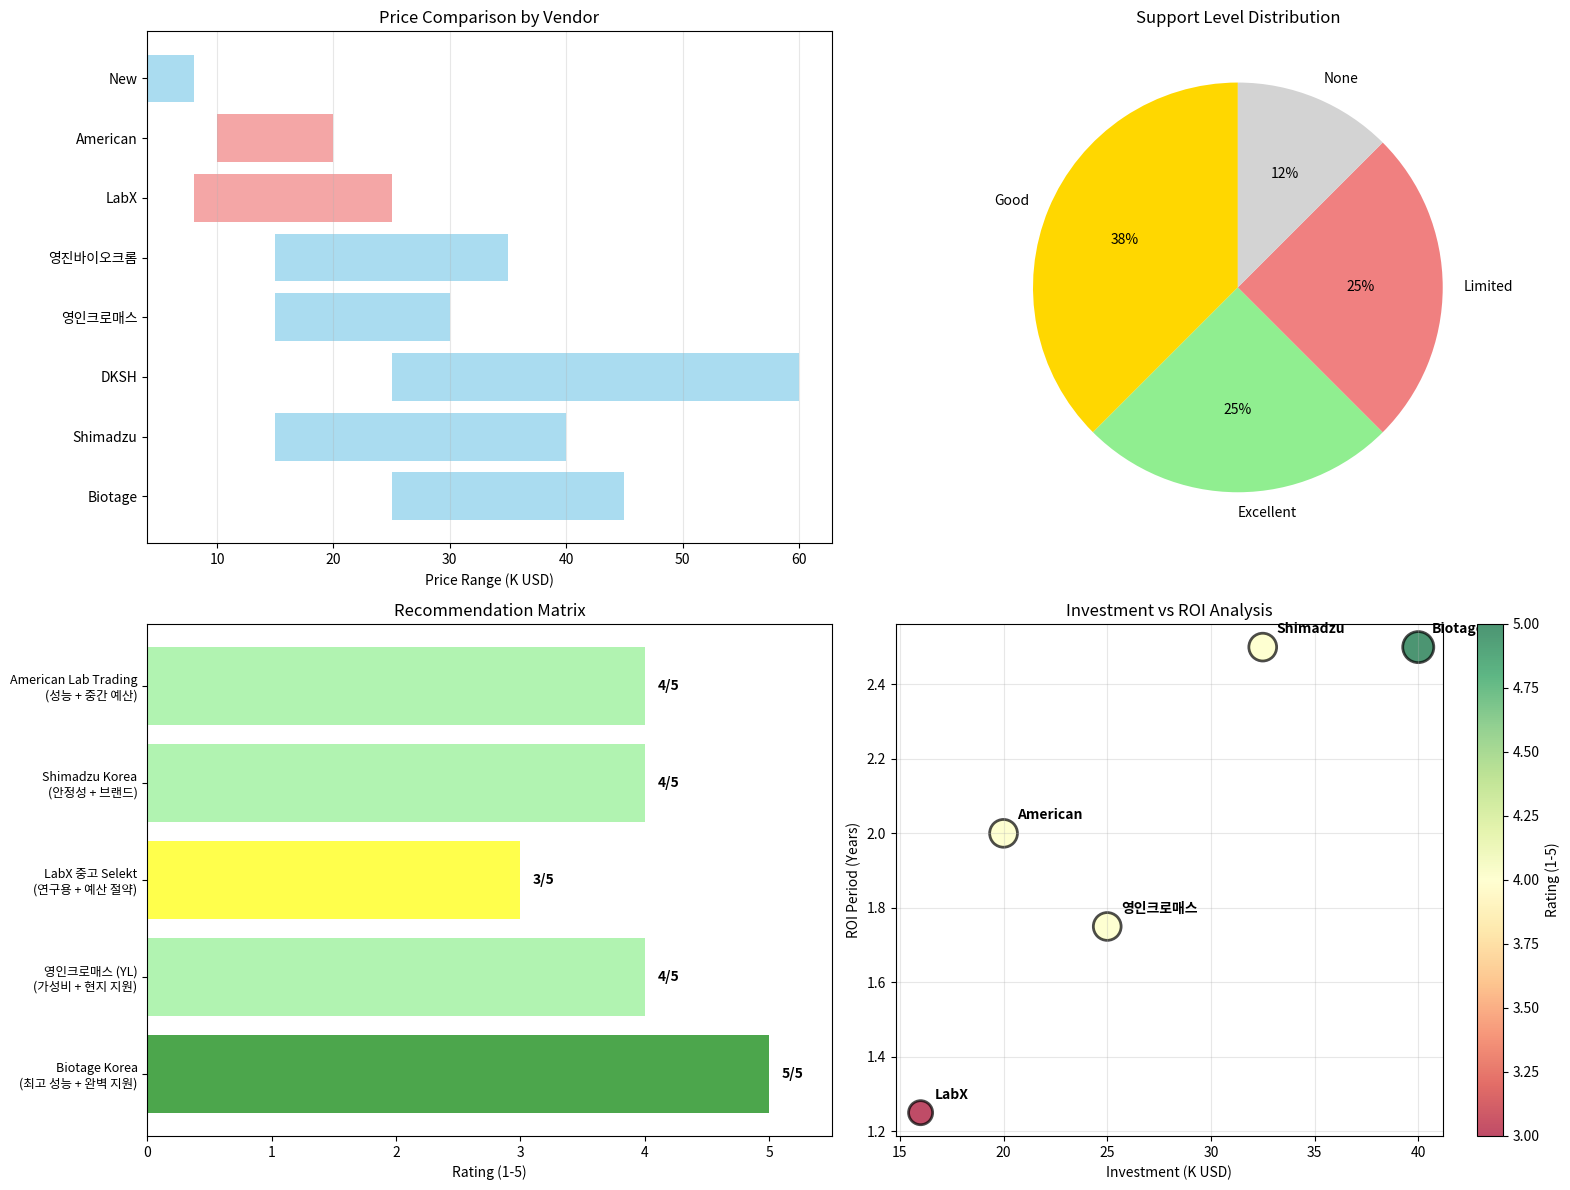

Python code for this plot: (Note: this script raises an exception after producing the figure.)
#!/usr/bin/env python3
"""
Korean MPLC Vendor Analysis
============================
Analysis of MPLC/Flash chromatography vendors and purchasing options in Korea
"""

import matplotlib.pyplot as plt
import pandas as pd
import numpy as np

def korea_vendor_analysis():
    """Analyze Korean MPLC vendor landscape"""
    
    print("="*80)
    print("한국 내 MPLC/Flash 크로마토그래피 시스템 공급업체 분석")
    print("="*80)

    # 주요 벤더 데이터
    vendor_data = {
        'Company': [
            'Biotage Korea',
            'Shimadzu Scientific Korea', 
            'DKSH Korea (Buchi)',
            '영인크로매스 (YL Instruments)',
            '영진바이오크롬',
            'LabX (중고)',
            'American Lab Trading',
            'New Life Scientific'
        ],
        'Products': [
            'Selekt Flash/MPLC',
            'Nextra Prep, LC Systems',
            'Pure Chromatography Systems', 
            'Custom HPLC/Flash Systems',
            'Prep HPLC, Column Manufacturing',
            'Used Biotage Selekt',
            'Refurbished Selekt',
            'Refurbished CombiFlash'
        ],
        'Location': [
            '성남시 분당구',
            '서울 강남구',
            '서울 금천구',
            '안양시',
            '안양시', 
            'Online (Global)',
            'Online (USA)',
            'Online (USA)'
        ],
        'Contact_Phone': [
            '031-706-8500',
            '02-540-5541',
            'DKSH 문의',
            '031-423-6800',
            '웹사이트 문의',
            'www.labx.com',
            '+1-860-572-0773',
            '+1-573-468-5128'
        ],
        'Support_Level': [
            'Excellent',
            'Good', 
            'Good',
            'Excellent',
            'Good',
            'None',
            'Limited',
            'Limited'
        ],
        'Price_Range_USD': [
            '25K-45K',
            '15K-40K',
            '25K-60K',
            '15K-30K', 
            '15K-35K',
            '8K-25K',
            '10K-20K',
            '4K-8K'
        ]
    }
    
    df_vendors = pd.DataFrame(vendor_data)
    print("\n주요 공급업체:")
    print(df_vendors[['Company', 'Products', 'Contact_Phone', 'Price_Range_USD']].to_string(index=False))

    # 추천 우선순위
    recommendations = {
        'Company': [
            'Biotage Korea',
            '영인크로매스 (YL)', 
            'LabX 중고 Selekt',
            'Shimadzu Korea',
            'American Lab Trading'
        ],
        'Scenario': [
            '최고 성능 + 완벽 지원',
            '가성비 + 현지 지원',
            '연구용 + 예산 절약',
            '안정성 + 브랜드',
            '성능 + 중간 예산'
        ],
        'Investment': [
            '$35K-45K',
            '$20K-30K',
            '$12K-20K',
            '$25K-40K', 
            '$15K-25K'
        ],
        'ROI_Years': [
            '2-3년',
            '1.5-2년',
            '1-1.5년',
            '2-3년',
            '1.5-2.5년'
        ],
        'Rating': [5, 4, 3, 4, 4]
    }
    
    df_recommendations = pd.DataFrame(recommendations)
    
    # 시각화
    fig, axes = plt.subplots(2, 2, figsize=(16, 12))

    # 1. 가격 범위 비교
    ax1 = axes[0, 0]
    
    # 가격 데이터 추출 및 변환
    price_data = []
    companies_short = []
    for i, price_range in enumerate(df_vendors['Price_Range_USD']):
        company = df_vendors['Company'].iloc[i]
        if '-' in price_range:
            min_price, max_price = price_range.replace('K', '').split('-')
            price_data.append([int(min_price), int(max_price)])
        else:
            price = int(price_range.replace('K', ''))
            price_data.append([price, price])
        companies_short.append(company.split()[0])
    
    # 가격 범위 막대그래프
    y_pos = np.arange(len(companies_short))
    for i, (min_p, max_p) in enumerate(price_data):
        ax1.barh(y_pos[i], max_p - min_p, left=min_p, 
                color='lightcoral' if '중고' in df_vendors['Company'].iloc[i] or 'Lab' in df_vendors['Company'].iloc[i] 
                else 'skyblue', alpha=0.7)
    
    ax1.set_yticks(y_pos)
    ax1.set_yticklabels(companies_short, fontsize=10)
    ax1.set_xlabel('Price Range (K USD)')
    ax1.set_title('Price Comparison by Vendor')
    ax1.grid(axis='x', alpha=0.3)

    # 2. 지원 수준 분포
    ax2 = axes[0, 1]
    support_counts = df_vendors['Support_Level'].value_counts()
    colors_support = ['gold', 'lightgreen', 'lightcoral', 'lightgray']
    
    wedges, texts, autotexts = ax2.pie(support_counts.values, 
                                      labels=support_counts.index,
                                      colors=colors_support[:len(support_counts)],
                                      autopct='%1.0f%%',
                                      startangle=90)
    ax2.set_title('Support Level Distribution')

    # 3. 추천 매트릭스
    ax3 = axes[1, 0]
    
    # 추천 점수 시각화
    scenarios = df_recommendations['Scenario']
    ratings = df_recommendations['Rating']
    companies_rec = df_recommendations['Company']
    
    colors_rating = ['red', 'orange', 'yellow', 'lightgreen', 'green']
    bars = ax3.barh(range(len(scenarios)), ratings, 
                   color=[colors_rating[r-1] for r in ratings], alpha=0.7)
    
    ax3.set_yticks(range(len(scenarios)))
    ax3.set_yticklabels([f"{comp}\n({scen})" for comp, scen in 
                        zip(companies_rec, scenarios)], fontsize=9)
    ax3.set_xlabel('Rating (1-5)')
    ax3.set_title('Recommendation Matrix')
    ax3.set_xlim(0, 5.5)
    
    # 값 표시
    for i, (bar, rating) in enumerate(zip(bars, ratings)):
        ax3.text(rating + 0.1, bar.get_y() + bar.get_height()/2, 
                f'{rating}/5', va='center', fontweight='bold')

    # 4. ROI 비교
    ax4 = axes[1, 1]
    
    # 투자 금액 vs ROI
    investments = []
    roi_years = []
    
    for inv, roi in zip(df_recommendations['Investment'], df_recommendations['ROI_Years']):
        # 투자 금액 파싱
        inv_clean = inv.replace('$', '').replace('K', '')
        if '-' in inv_clean:
            inv_avg = sum(map(int, inv_clean.split('-'))) / 2
        else:
            inv_avg = int(inv_clean)
        investments.append(inv_avg)
        
        # ROI 연수 파싱  
        roi_clean = roi.replace('년', '')
        if '-' in roi_clean:
            roi_avg = sum(map(float, roi_clean.split('-'))) / 2
        else:
            roi_avg = float(roi_clean)
        roi_years.append(roi_avg)
    
    scatter = ax4.scatter(investments, roi_years, 
                         s=[r*100 for r in ratings], 
                         c=ratings, cmap='RdYlGn', alpha=0.7,
                         edgecolors='black', linewidth=2)
    
    for i, comp in enumerate(companies_rec):
        ax4.annotate(comp.split()[0], 
                    (investments[i], roi_years[i]),
                    xytext=(10, 10), textcoords='offset points',
                    fontweight='bold')
    
    ax4.set_xlabel('Investment (K USD)')
    ax4.set_ylabel('ROI Period (Years)')
    ax4.set_title('Investment vs ROI Analysis')
    ax4.grid(True, alpha=0.3)
    plt.colorbar(scatter, ax=ax4, label='Rating (1-5)')
    
    plt.tight_layout()
    plt.savefig('/mnt/user-data/outputs/korea_vendor_analysis.png', 
               dpi=300, bbox_inches='tight')
    
    return df_vendors, df_recommendations

def action_plan_generator():
    """Generate step-by-step action plan for purchasing"""
    
    action_plan = """
    NAE 합성 자동화를 위한 즉시 실행 액션 플랜
    =============================================
    
    🎯 목표: AEA, DHEA 정제용 MPLC 시스템 확보
    
    Week 1: 정보 수집 및 초기 연락
    ━━━━━━━━━━━━━━━━━━━━━━━━━━━━━━━━━━━━━━━━━━━━━━━━━━━━━━━━━━━━
    
    1일차 (월요일):
    □ Biotage Korea 연락
      📞 전화: 031-706-8500
      📧 이메일: korea_info@biotage.com
      요청사항:
      • Selekt + ELSD 시스템 정보
      • NAE 분리 application note
      • 데모 일정 협의
      • 견적서 요청
    
    2일차 (화요일):
    □ 영인크로매스 연락
      📞 전화: 031-423-6800
      요청사항:
      • 맞춤형 Flash/Prep 시스템 상담
      • NAE 정제 특화 가능성 논의
      • 기술지원 수준 확인
      • 예비 견적
    
    3일차 (수요일):
    □ 중고 시장 조사
      🌐 LabX.com 계정 생성
      🔍 "Biotage Selekt" 검색
      📧 Alert 설정 (새 매물 알림)
      💰 현재 시장가 조사
    
    4일차 (목요일):
    □ 백업 옵션 조사
      • Shimadzu Korea (02-540-5541)
      • DKSH Korea (Buchi 대리점)
      • American Lab Trading 온라인 문의
    
    5일차 (금요일):
    □ 정보 정리 및 비교표 작성
      • 각 업체 응답 정리
      • 가격 비교표 작성
      • 기술 스펙 비교
      • 다음 주 계획 수립
    
    Week 2-3: 데모 및 현장 평가
    ━━━━━━━━━━━━━━━━━━━━━━━━━━━━━━━━━━━━━━━━━━━━━━━━━━━━━━━━━━━━
    
    Biotage 데모 (2-3일 할당):
    ─────────────────────────────────────────────────────────
    준비물:
    • AEA crude sample (100-500mg)
    • DHEA crude sample (100-500mg)
    • 기대 순도 목표 (>98%)
    
    평가 항목:
    ✓ 분리 효율 (Resolution)
    ✓ 순도 달성도 (HPLC 확인)
    ✓ 회수율 (Recovery rate)
    ✓ 재현성 (Reproducibility)
    ✓ 자동화 수준
    ✓ 사용 편의성
    ✓ 교육 프로그램
    
    YL Instruments 방문 (1-2일):
    ─────────────────────────────────────────────────────────
    협의 사항:
    • NAE 정제 특화 시스템 설계
    • 맞춤형 컬럼 개발 가능성
    • 검출기 옵션 (ELSD 포함)
    • 교육 및 기술지원 계획
    • 납기 및 설치 일정
    
    Week 4: 최종 결정
    ━━━━━━━━━━━━━━━━━━━━━━━━━━━━━━━━━━━━━━━━━━━━━━━━━━━━━━━━━━━━
    
    평가 매트릭스:
    ─────────────────────────────────────────────────────────
    성능 (40점):
    • 분리 효율: /10
    • 순도 달성: /10  
    • 자동화 수준: /10
    • 재현성: /10
    
    지원 (30점):
    • 한국 A/S: /10
    • 교육 프로그램: /10
    • 소모품 공급: /10
    
    비용 (20점):
    • 초기 투자: /10
    • 운영비용: /10
    
    납기 (10점):
    • 설치 일정: /10
    
    총점: /100
    
    의사결정 기준:
    ─────────────────────────────────────────────────────────
    • 80점 이상: 구매 확정
    • 70-79점: 조건부 구매 (협상)
    • 70점 미만: 재검토
    
    최종 체크리스트:
    ━━━━━━━━━━━━━━━━━━━━━━━━━━━━━━━━━━━━━━━━━━━━━━━━━━━━━━━━━━━━
    □ 예산 승인 완료
    □ 설치 공간 준비
    □ 전력/가스 공급 확인
    □ 교육 일정 협의
    □ 보증 및 서비스 계약 검토
    □ 소모품 초기 구매 계획
    □ 레퍼런스 확인
    
    예상 투자 및 ROI:
    ━━━━━━━━━━━━━━━━━━━━━━━━━━━━━━━━━━━━━━━━━━━━━━━━━━━━━━━━━━━━
    
    시나리오 A (Biotage Selekt):
    • 초기 투자: $40,000
    • 연간 절약: $15,000 (시간 + 순도)
    • ROI: 2.7년
    • 5년 총 이익: $35,000
    
    시나리오 B (YL 맞춤형):
    • 초기 투자: $25,000
    • 연간 절약: $12,000
    • ROI: 2.1년  
    • 5년 총 이익: $35,000
    
    시나리오 C (중고 Selekt):
    • 초기 투자: $18,000
    • 연간 절약: $10,000
    • ROI: 1.8년
    • 5년 총 이익: $32,000
    
    ⚠️ 위험 요소:
    • 중고 장비: A/S 제한, 예상치 못한 수리비
    • 신품: 높은 초기 투자, 현금 흐름 압박
    • 맞춤형: 개발 지연, 성능 불확실성
    """
    
    print(action_plan)
    return action_plan

def contact_information():
    """Generate formatted contact information"""
    
    contacts = {
        '1순위': {
            'company': 'Biotage Korea',
            'phone': '031-706-8500',
            'email': 'korea_info@biotage.com',
            'address': '경기도 성남시 분당구 양현로 322 코리아디자인센터 803호',
            'products': 'Biotage Selekt + ELSD',
            'price': '$35,000-45,000',
            'advantage': '한국 직접 지원, 최고 자동화'
        },
        '2순위': {
            'company': '영인크로매스 (YL Instruments)',
            'phone': '031-423-6800', 
            'email': '웹사이트 문의',
            'address': '경기도 안양시 동안구 엘에스로 142',
            'products': '맞춤형 Flash/Prep 시스템',
            'price': '$20,000-30,000',
            'advantage': '가성비 우수, 맞춤 설계 가능'
        },
        '3순위': {
            'company': 'LabX 중고 마켓',
            'phone': 'Online only',
            'email': 'www.labx.com',
            'address': 'Global marketplace',
            'products': '중고 Biotage Selekt',
            'price': '$12,000-20,000 (통관비 포함)',
            'advantage': '50-70% 비용 절약'
        }
    }
    
    print("\n" + "="*80)
    print("즉시 연락 추천 순서")
    print("="*80)
    
    for priority, info in contacts.items():
        print(f"\n{priority}: {info['company']}")
        print(f"📞 전화: {info['phone']}")
        print(f"📧 이메일: {info['email']}")
        print(f"📍 주소: {info['address']}")
        print(f"🏷️ 제품: {info['products']}")
        print(f"💰 가격: {info['price']}")
        print(f"✅ 장점: {info['advantage']}")
        print("-" * 60)
    
    return contacts

if __name__ == "__main__":
    print("Korean MPLC Vendor Analysis Tool")
    print("=" * 50)
    
    # 분석 실행
    vendors_df, recommendations_df = korea_vendor_analysis()
    action_plan = action_plan_generator()
    contacts = contact_information()
    
    print(f"\n📊 분석 완료!")
    print(f"• 한국 공급업체: {len(vendors_df)} 곳")
    print(f"• 추천 옵션: {len(recommendations_df)} 시나리오")
    print(f"• 1순위 연락처: {contacts['1순위']['phone']}")
    print(f"✅ 그래프 저장: korea_vendor_analysis.png")
